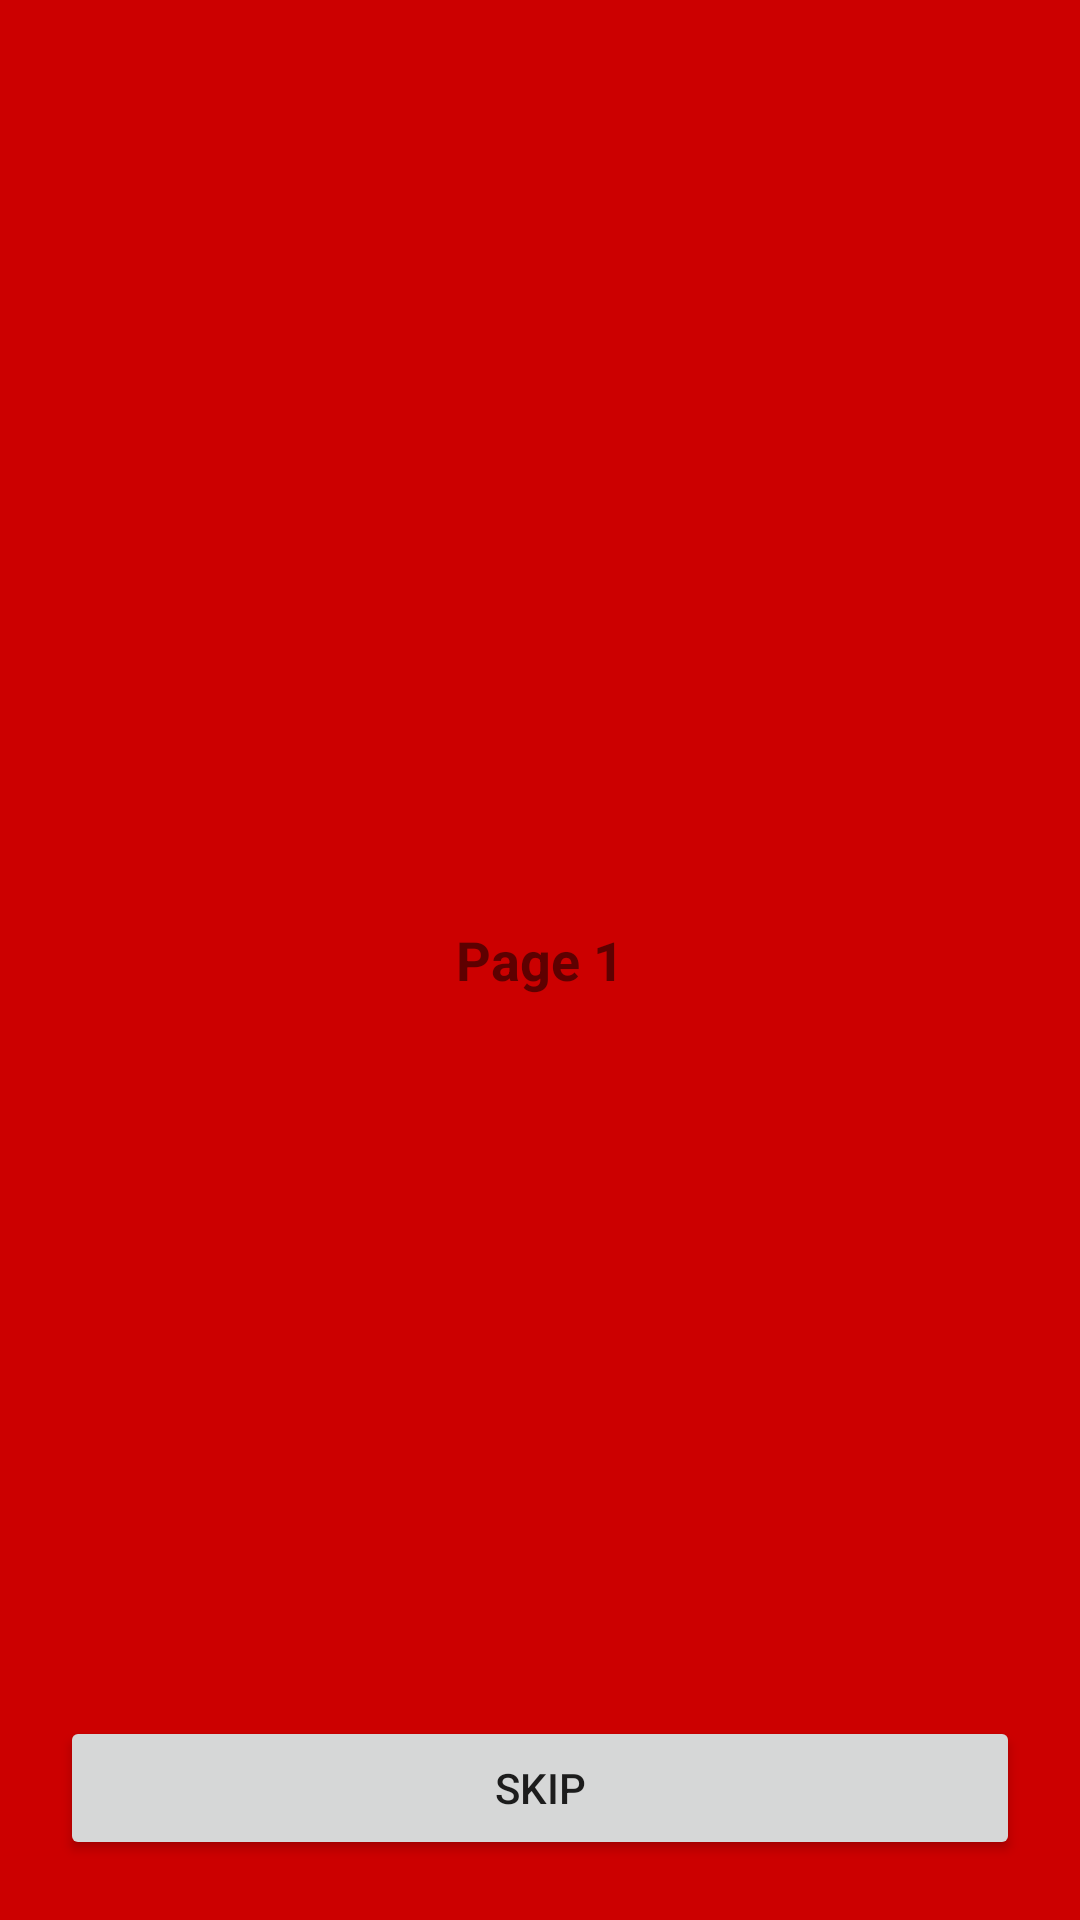

Write the Android layout XML for this screen, with the resource values it uses.
<!-- AndroidManifest.xml: application theme AppTheme -->
<!-- res/layout/fragment_marketing_fragment1.xml -->
<?xml version="1.0" encoding="utf-8"?>
<RelativeLayout xmlns:android="http://schemas.android.com/apk/res/android"
    xmlns:tools="http://schemas.android.com/tools"
    android:layout_width="match_parent"
    android:layout_height="match_parent"
    android:background="@android:color/holo_red_dark"
    tools:context=".ui.fragment.MarketingFragment1">

    
    <TextView
        android:layout_width="wrap_content"
        android:layout_height="wrap_content"
        android:layout_centerInParent="true"
        android:textSize="18sp"
        android:textStyle="bold"
        android:text="Page 1" />

    <Button
        android:id="@+id/skipButton"
        android:layout_width="match_parent"
        android:layout_height="wrap_content"
        android:layout_margin="20dp"
        android:text="SKIP"
        android:layout_alignParentBottom="true"/>

</RelativeLayout>
<!-- resources referenced by this layout -->
<resources>
  <style name="AppTheme" parent="Theme.AppCompat.Light.NoActionBar">
          
          <item name="colorPrimary">@color/colorPrimary</item>
          <item name="colorPrimaryDark">@color/colorPrimaryDark</item>
          <item name="colorAccent">@color/colorAccent</item>
      </style>
  <!-- not gathered from this repository: default colours our renderer supplied (Android Studio template values) -->
  <color name="colorPrimary">#FF6200EE</color>
  <color name="colorPrimaryDark">#FF3700B3</color>
  <color name="colorAccent">#FF03DAC5</color>
</resources>
